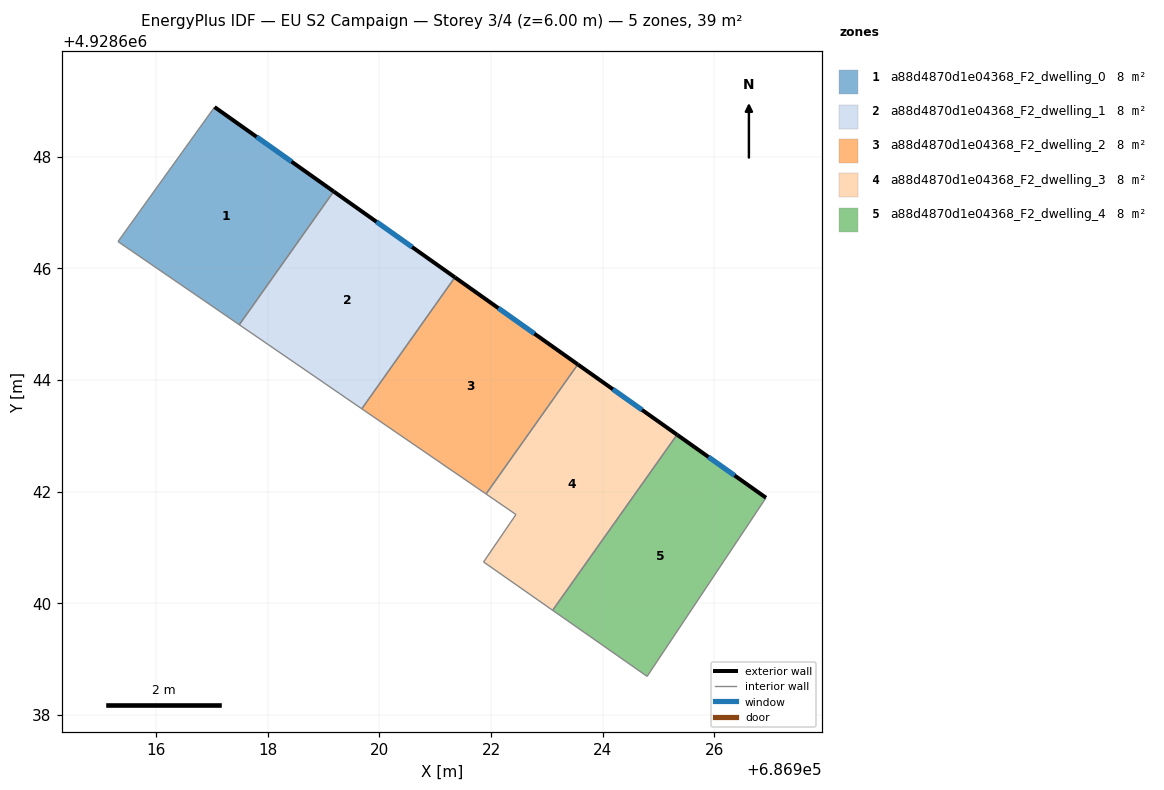
=== STOREY PLAN SPEC (per zone: floor XY polygon, exterior-wall plan segments, windows/doors) ===
zone 1: a88d4870d1e04368_F2_dwelling_0  (7.7 m²)
  floor: (686917.49, 4928644.99) (686919.18, 4928647.38) (686917.05, 4928648.89) (686915.32, 4928646.48)
  exterior wall: (686917.05, 4928648.89) – (686919.18, 4928647.38)  [2.6 m]
    window: (686917.80, 4928648.36) – (686918.43, 4928647.91)  [0.7 m²]
  interior walls: 3
zone 2: a88d4870d1e04368_F2_dwelling_1  (7.7 m²)
  floor: (686919.68, 4928643.48) (686921.35, 4928645.84) (686919.18, 4928647.38) (686917.49, 4928644.99)
  exterior wall: (686919.18, 4928647.38) – (686921.35, 4928645.84)  [2.7 m]
    window: (686919.95, 4928646.83) – (686920.58, 4928646.38)  [0.7 m²]
  interior walls: 3
zone 3: a88d4870d1e04368_F2_dwelling_2  (7.7 m²)
  floor: (686921.91, 4928641.96) (686923.55, 4928644.28) (686921.35, 4928645.84) (686919.68, 4928643.48)
  exterior wall: (686921.35, 4928645.84) – (686923.55, 4928644.28)  [2.7 m]
    window: (686922.13, 4928645.29) – (686922.78, 4928644.83)  [0.7 m²]
  interior walls: 3
zone 4: a88d4870d1e04368_F2_dwelling_3  (7.7 m²)
  floor: (686923.10, 4928639.87) (686925.33, 4928643.02) (686923.55, 4928644.28) (686921.91, 4928641.96) (686922.45, 4928641.59) (686921.87, 4928640.74)
  exterior wall: (686923.55, 4928644.28) – (686925.33, 4928643.02)  [2.2 m]
    window: (686924.18, 4928643.83) – (686924.70, 4928643.46)  [0.6 m²]
  interior walls: 5
zone 5: a88d4870d1e04368_F2_dwelling_4  (7.7 m²)
  floor: (686924.80, 4928638.69) (686926.93, 4928641.89) (686925.33, 4928643.02) (686923.10, 4928639.87)
  exterior wall: (686925.33, 4928643.02) – (686926.93, 4928641.89)  [2.0 m]
    window: (686925.90, 4928642.62) – (686926.36, 4928642.29)  [0.5 m²]
  interior walls: 3

=== DERIVED (storey summary) ===
Building: EU S2 Campaign
Storey: 3 of 4  (floor level z = 6.00 m)
Storey gross floor area: 38.7 m²
Zones on this storey: 5
  - a88d4870d1e04368_F2_dwelling_0: floor 7.7 m²; exterior wall 2.6 m (7.8 m²); 1 window(s) 0.7 m²; WWR 8.6%
  - a88d4870d1e04368_F2_dwelling_1: floor 7.7 m²; exterior wall 2.7 m (8.0 m²); 1 window(s) 0.7 m²; WWR 8.6%
  - a88d4870d1e04368_F2_dwelling_2: floor 7.7 m²; exterior wall 2.7 m (8.1 m²); 1 window(s) 0.7 m²; WWR 8.6%
  - a88d4870d1e04368_F2_dwelling_3: floor 7.7 m²; exterior wall 2.2 m (6.5 m²); 1 window(s) 0.6 m²; WWR 8.6%
  - a88d4870d1e04368_F2_dwelling_4: floor 7.7 m²; exterior wall 2.0 m (5.9 m²); 1 window(s) 0.5 m²; WWR 8.6%
Zone adjacency (shared interzone walls):
  - a88d4870d1e04368_F2_dwelling_0 ↔ a88d4870d1e04368_F2_dwelling_1
  - a88d4870d1e04368_F2_dwelling_1 ↔ a88d4870d1e04368_F2_dwelling_2
  - a88d4870d1e04368_F2_dwelling_2 ↔ a88d4870d1e04368_F2_dwelling_3
  - a88d4870d1e04368_F2_dwelling_3 ↔ a88d4870d1e04368_F2_dwelling_4